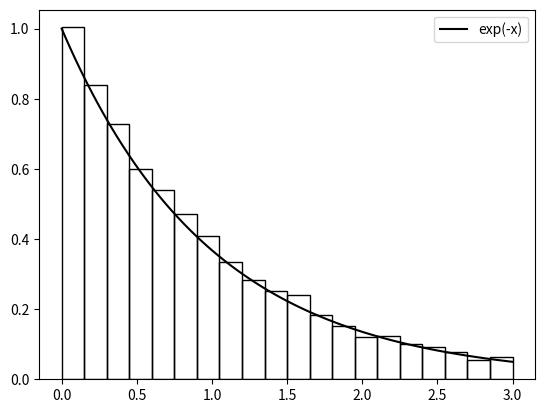

The script that saved this image:
import math
import matplotlib.pylab as plt
import numpy as np
import random


def sample():
	x = 0
	while True:
		Y1 = Y = random.uniform(0, 1)
		odd = True
		while True:
			Yp = random.uniform(0, 1)
			if Y <= Yp:
				if odd:
					return Y1 + x
				else:
					x += 1
					break
			else:
				Y = Yp
				odd = not odd


hi = 3
T = 10000
S = [sample() for i in range(T)]
X = np.linspace(0, hi, 100)
plt.hist(S, 20, range=(0, hi), density=True, fill=False, color='k')
plt.plot(X, [math.exp(-x) for x in X], '-k', label="exp(-x)")
plt.legend()
plt.savefig("exp.svg")
